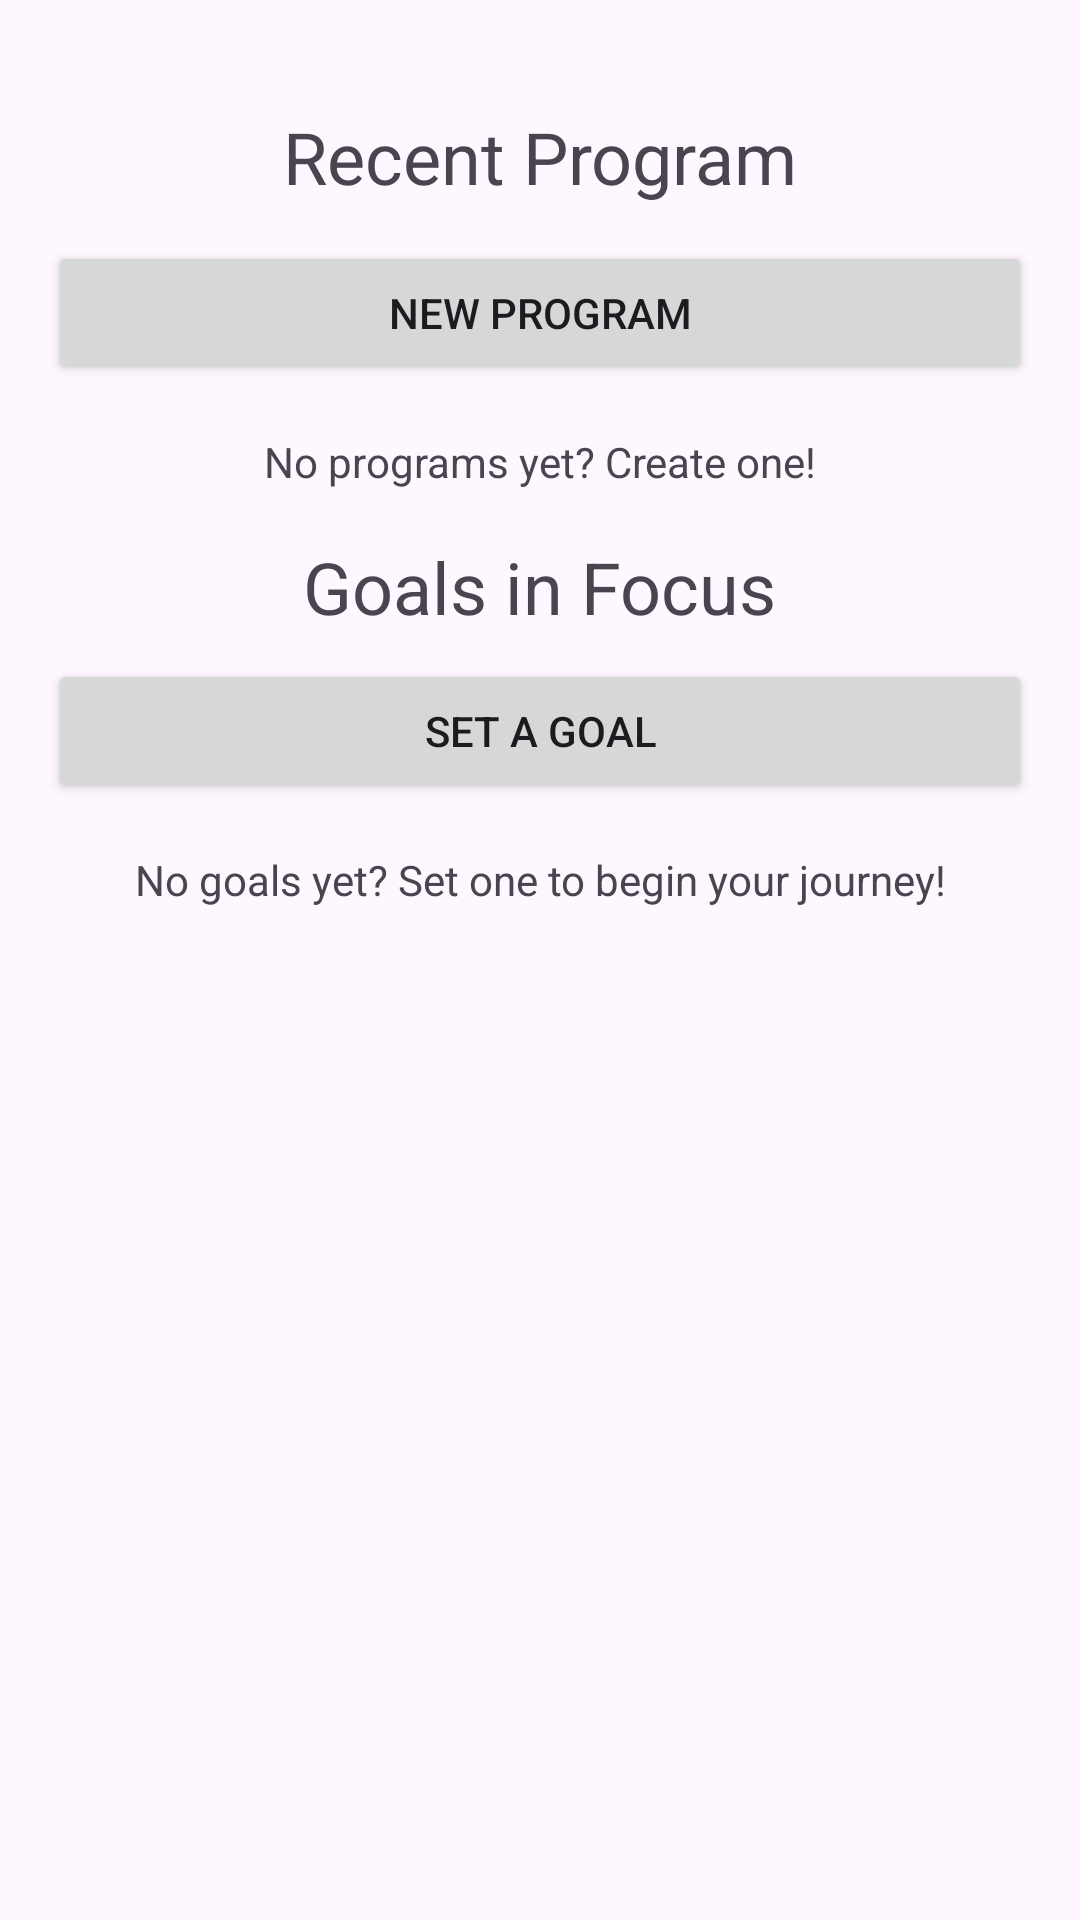

Reconstruct the res/layout file that produces this screen, plus the resources it refers to.
<!-- AndroidManifest.xml: application theme Theme.MyTrainingTracker -->
<!-- res/layout/fragment_home.xml -->
<?xml version="1.0" encoding="utf-8"?>
<FrameLayout xmlns:android="http://schemas.android.com/apk/res/android"
    xmlns:app="http://schemas.android.com/apk/res-auto"
    xmlns:tools="http://schemas.android.com/tools"
    android:layout_width="match_parent"
    android:layout_height="match_parent"
    tools:context=".ui.home.HomeFragment">

    <androidx.constraintlayout.widget.ConstraintLayout
        android:layout_width="match_parent"
        android:layout_height="match_parent"
        android:paddingTop="24dp"
        android:elevation="2dp">

        <TextView
            android:id="@+id/tvTrainingPrograms"
            android:layout_width="wrap_content"
            android:layout_height="wrap_content"
            android:layout_marginTop="12dp"
            android:text="@string/recent_program"
            android:textSize="24sp"
            app:layout_constraintEnd_toEndOf="parent"
            app:layout_constraintStart_toStartOf="parent"
            app:layout_constraintTop_toTopOf="parent" />

        <Button
            android:id="@+id/btnAddProgram"
            android:layout_width="0dp"
            android:layout_height="wrap_content"
            android:layout_marginStart="16dp"
            android:layout_marginTop="12dp"
            android:layout_marginEnd="16dp"
            android:text="@string/new_program"
            app:layout_constraintEnd_toEndOf="parent"
            app:layout_constraintHorizontal_bias="1.0"
            app:layout_constraintStart_toStartOf="parent"
            app:layout_constraintTop_toBottomOf="@+id/tvTrainingPrograms" />

        <androidx.recyclerview.widget.RecyclerView
            android:id="@+id/programRecyclerView"
            android:layout_width="match_parent"
            android:layout_height="180dp"
            android:maxHeight="180dp"
            android:clipToPadding="false"
            android:visibility="gone"
            app:layout_constraintEnd_toEndOf="parent"
            app:layout_constraintStart_toStartOf="parent"
            app:layout_constraintTop_toBottomOf="@+id/btnAddProgram"
            tools:listitem="@layout/item_training_program" />

        <TextView
            android:id="@+id/tvNoPrograms"
            android:layout_width="wrap_content"
            android:layout_height="wrap_content"
            android:layout_marginTop="16dp"
            android:text="@string/no_programs_yet"
            app:layout_constraintEnd_toEndOf="parent"
            app:layout_constraintStart_toStartOf="parent"
            app:layout_constraintTop_toBottomOf="@+id/programRecyclerView" />


        <TextView
            android:id="@+id/tvGoals"
            android:layout_width="wrap_content"
            android:layout_height="wrap_content"
            android:layout_marginTop="16dp"
            android:text="@string/goals_in_focus"
            android:textSize="24sp"
            app:layout_constraintEnd_toEndOf="parent"
            app:layout_constraintStart_toStartOf="parent"
            app:layout_constraintTop_toBottomOf="@id/tvNoPrograms" />

        <Button
            android:id="@+id/btnAddGoal"
            android:layout_width="0dp"
            android:layout_height="wrap_content"
            android:layout_marginStart="16dp"
            android:layout_marginTop="8dp"
            android:layout_marginEnd="16dp"
            android:text="@string/set_a_goal"
            app:layout_constraintEnd_toEndOf="parent"
            app:layout_constraintHorizontal_bias="1.0"
            app:layout_constraintStart_toStartOf="parent"
            app:layout_constraintTop_toBottomOf="@+id/tvGoals" />

        <androidx.recyclerview.widget.RecyclerView
            android:id="@+id/goalRecyclerView"
            android:layout_width="match_parent"
            android:layout_height="0dp"
            android:layout_marginTop="8dp"
            android:clipToPadding="false"
            android:visibility="gone"
            app:layout_constraintBottom_toBottomOf="parent"
            app:layout_constraintEnd_toEndOf="parent"
            app:layout_constraintStart_toStartOf="parent"
            app:layout_constraintTop_toBottomOf="@+id/btnAddGoal"
            tools:listitem="@layout/item_goal" />


        <TextView
            android:id="@+id/tvNoGoals"
            android:layout_width="wrap_content"
            android:layout_height="wrap_content"
            android:layout_marginTop="16dp"
            android:text="@string/no_goals_yet"
            app:layout_constraintEnd_toEndOf="parent"
            app:layout_constraintStart_toStartOf="parent"
            app:layout_constraintTop_toBottomOf="@+id/btnAddGoal" />

        <ImageView
            android:id="@+id/pageImage"
            android:layout_width="0dp"
            android:layout_height="450dp"
            android:src="@drawable/astronaut_program"
            android:visibility="gone"
            app:layout_constraintBottom_toBottomOf="parent"
            app:layout_constraintEnd_toEndOf="parent"
            app:layout_constraintStart_toStartOf="parent" />

    </androidx.constraintlayout.widget.ConstraintLayout>

</FrameLayout>
<!-- res/layout/item_training_program.xml (included above) -->
<?xml version="1.0" encoding="utf-8"?>
<androidx.cardview.widget.CardView

    xmlns:android="http://schemas.android.com/apk/res/android"
    xmlns:app="http://schemas.android.com/apk/res-auto"
    xmlns:tools="http://schemas.android.com/tools"
    android:id="@+id/cardView1"
    android:layout_width="match_parent"
    android:layout_height="wrap_content"
    app:cardCornerRadius="20dp"
    app:cardElevation="8dp"
    app:cardUseCompatPadding="true"
    app:layout_constraintEnd_toEndOf="parent"
    app:layout_constraintStart_toStartOf="parent"
    app:layout_constraintTop_toTopOf="parent">

    <androidx.constraintlayout.widget.ConstraintLayout
        android:layout_width="match_parent"
        android:layout_height="150dp"
        android:padding="10dp">

        <TextView
            android:id="@+id/programTitle"
            android:layout_width="0dp"
            android:layout_height="wrap_content"
            android:text="@string/program_title"
            android:textSize="24sp"
            app:layout_constraintEnd_toStartOf="@+id/guideline"
            app:layout_constraintStart_toStartOf="parent"
            app:layout_constraintTop_toTopOf="parent" />

        <TextView
            android:id="@+id/duration"
            android:layout_width="0dp"
            android:layout_height="wrap_content"
            android:layout_marginTop="10dp"
            android:text="@string/duration"
            app:layout_constraintEnd_toStartOf="@+id/guideline"
            app:layout_constraintHorizontal_bias="0.503"
            app:layout_constraintStart_toStartOf="parent"
            app:layout_constraintTop_toBottomOf="@+id/programTitle" />


        <androidx.constraintlayout.widget.Guideline
            android:id="@+id/guideline"
            android:layout_width="wrap_content"
            android:layout_height="wrap_content"
            android:orientation="vertical"
            app:layout_constraintGuide_percent="0.8" />

        <ImageView
            android:id="@+id/btnEdit"
            android:layout_width="wrap_content"
            android:layout_height="wrap_content"
            app:layout_constraintBottom_toBottomOf="@+id/programTitle"
            app:layout_constraintEnd_toEndOf="parent"
            app:layout_constraintTop_toTopOf="@+id/programTitle"
            app:srcCompat="@drawable/ic_edit_24" />

        <Button
            android:id="@+id/btnGoToProgram"
            android:layout_width="0dp"
            android:layout_height="wrap_content"
            android:text="@string/go_to_program"
            app:layout_constraintBottom_toBottomOf="parent"
            app:layout_constraintEnd_toEndOf="parent"
            app:layout_constraintStart_toStartOf="parent" />

    </androidx.constraintlayout.widget.ConstraintLayout>


</androidx.cardview.widget.CardView>
<!-- res/layout/item_goal.xml (included above) -->
<?xml version="1.0" encoding="utf-8"?>
<androidx.cardview.widget.CardView

    xmlns:android="http://schemas.android.com/apk/res/android"
    xmlns:app="http://schemas.android.com/apk/res-auto"
    xmlns:tools="http://schemas.android.com/tools"
    android:id="@+id/cardView1"
    android:layout_width="match_parent"
    android:layout_height="wrap_content"
    app:cardCornerRadius="20dp"
    app:cardElevation="8dp"
    app:cardUseCompatPadding="true"
    app:layout_constraintEnd_toEndOf="parent"
    app:layout_constraintStart_toStartOf="parent"
    app:layout_constraintTop_toTopOf="parent">

    <androidx.constraintlayout.widget.ConstraintLayout
        android:layout_width="match_parent"
        android:layout_height="wrap_content"
        android:padding="10dp">

        <TextView
            android:id="@+id/goalDescription"
            android:layout_width="0dp"
            android:layout_height="wrap_content"
            android:text="Lorem ipsum dolor sit amet"
            android:textSize="16sp"
            app:layout_constraintEnd_toEndOf="parent"
            app:layout_constraintStart_toStartOf="parent"
            app:layout_constraintTop_toTopOf="parent" />


        <ImageView
            android:id="@+id/btnEdit"
            android:layout_width="32dp"
            android:layout_height="32dp"
            android:padding="0dp"
            app:layout_constraintBottom_toBottomOf="@+id/btnStatus"
            app:layout_constraintEnd_toEndOf="parent"
            app:layout_constraintTop_toTopOf="@+id/btnStatus"
            app:srcCompat="@drawable/ic_edit_24" />

        <Button
            android:id="@+id/btnPriority"
            android:layout_width="wrap_content"
            android:layout_height="wrap_content"
            android:layout_marginTop="24dp"
            android:backgroundTint="@color/low_priority"
            android:text="Low"
            android:textSize="12sp"
            app:layout_constraintStart_toStartOf="parent"
            app:layout_constraintTop_toBottomOf="@+id/goalDescription" />

        <Button
            android:id="@+id/btnStatus"
            android:layout_width="wrap_content"
            android:layout_height="wrap_content"
            android:layout_marginStart="16dp"
            android:backgroundTint="@color/planned_status"
            android:text="Planned"
            android:textSize="12sp"
            app:layout_constraintBottom_toBottomOf="@+id/btnPriority"
            app:layout_constraintStart_toEndOf="@+id/btnPriority"
            app:layout_constraintTop_toTopOf="@+id/btnPriority" />

    </androidx.constraintlayout.widget.ConstraintLayout>


</androidx.cardview.widget.CardView>
<!-- resources referenced by this layout -->
<resources>
  <color name="low_priority">#D0FF97</color>
  <color name="planned_status">#00BCD4</color>
  <!-- drawable astronaut_program: png bitmap (drawable, 597712 bytes) -->
  <!-- drawable ic_edit_24 (drawable) -->
  <vector xmlns:android="http://schemas.android.com/apk/res/android"
      android:width="24dp"
      android:height="24dp"
      android:viewportWidth="960"
      android:viewportHeight="960">
    <path
        android:pathData="M240,880q-33,0 -56.5,-23.5T160,800v-640q0,-33 23.5,-56.5T240,80h287q16,0 30.5,6t25.5,17l194,194q11,11 17,25.5t6,30.5v63q0,11 -6.5,19T777,447q-16,6 -30.5,15.5T720,484L504,700q-11,11 -17.5,25.5T480,756v84q0,17 -11.5,28.5T440,880L240,880ZM560,840v-66q0,-8 3,-15.5t9,-13.5l209,-208q9,-9 20,-13t22,-4q12,0 23,4.5t20,13.5l37,37q8,9 12.5,20t4.5,22q0,11 -4,22.5T903,660L695,868q-6,6 -13.5,9T666,880h-66q-17,0 -28.5,-11.5T560,840ZM823,656 L860,617 823,580 785,618 823,656ZM560,360h160L520,160l200,200 -200,-200v160q0,17 11.5,28.5T560,360Z"
        android:fillColor="#7f8388"/>
  </vector>
  <string name="duration">Duration</string>
  <string name="go_to_program">Go to program</string>
  <string name="goals_in_focus">Goals in Focus</string>
  <string name="new_program">New Program</string>
  <string name="no_goals_yet">No goals yet? Set one to begin your journey!</string>
  <string name="no_programs_yet">No programs yet? Create one!</string>
  <string name="program_title">Program Title</string>
  <string name="recent_program">Recent Program</string>
  <string name="set_a_goal">Set a Goal</string>
  <style name="Theme.MyTrainingTracker" parent="Base.Theme.MyTrainingTracker" />
  <style name="Base.Theme.MyTrainingTracker" parent="Theme.Material3.DayNight.NoActionBar">
          
          
      </style>
</resources>
